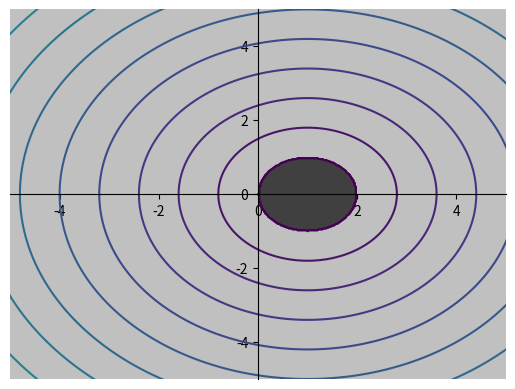

Generate this figure with matplotlib:
import numpy as np
import matplotlib.pyplot as plt
from numpy import arange, meshgrid, sqrt
delta = 0.025
x, y = meshgrid(
    arange(-10, 10, delta),
    arange(-10, 10, delta)
)

t=np.zeros((x.shape))

# code for surface plots

def f(x,y):
	z=complex(x,y)
	cn=z-1                  # calculation of complex number
	ccn=np.conj(z-1)	   # calculation of complex conjugate
	return cn*ccn-1
	
for i in range(x.shape[0]):
	for j in range(x.shape[1]):
		t[i][j]=f(x[i][j],y[i][j])

plt.contourf(x,y,t,0,cmap='gray')	
plt.gca().spines['left'].set_position('zero')
plt.gca().spines['right'].set_color('none')
plt.gca().spines['bottom'].set_position('zero')
plt.gca().spines['top'].set_color('none')
plt.xlim(-5,5)
plt.ylim(-5,5)
plt.show()


# code for contour plots

def f(x,y):
	z=complex(x,y)
	# cn=np.square(np.square(z)/2 + z +1)
	# ccn=np.conj(np.square(np.square(z)/2 + z +1))
	return max(abs(z-1)-1,0)

for i in range(x.shape[0]):
	for j in range(x.shape[1]):
		t[i][j]=f(x[i][j],y[i][j])

plt.contour(x,y,t,0)
plt.contour(x,y,t,20)
plt.gca().spines['left'].set_position('zero')
plt.gca().spines['right'].set_color('none')
plt.gca().spines['bottom'].set_position('zero')
plt.gca().spines['top'].set_color('none')
plt.xlim(-5,5)
plt.ylim(-5,5)
plt.show()